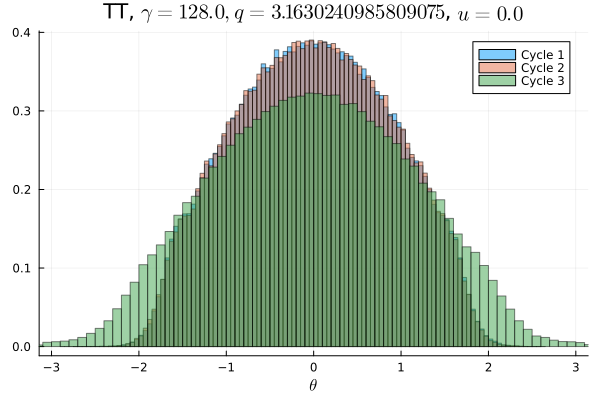

Values plotted in this chart, from the file beside it:
Cycle 1, Cycle 2, Cycle 3
0.0, 0.0, 0.0003281
0.0, 0.0, 0.0003437
0.0, 0.0, 0.0003656
3.125e-6, 0.0, 0.0003719
0.0, 0.0, 0.0004375
0.0, 0.0, 0.0005125
0.0, 3.125e-6, 0.0005531
0.0, 0.0, 0.0006812
6.25e-6, 9.375e-6, 0.000875
1.5625e-5, 6.25e-6, 0.001059
1.25e-5, 9.375e-6, 0.001337
2.8125e-5, 3.125e-6, 0.001559
1.25e-5, 2.8125e-5, 0.001959
4.375e-5, 4.375e-5, 0.002628
6.5625e-5, 7.8125e-5, 0.003272
0.0001469, 0.0001187, 0.003909
0.0003062, 0.0002781, 0.004534
0.0004531, 0.0004969, 0.005194
0.0008625, 0.0008781, 0.006147
0.001403, 0.001647, 0.006906
0.0022, 0.002456, 0.007437
0.003606, 0.003744, 0.007859
0.005309, 0.005378, 0.008222
0.007522, 0.007206, 0.009072
0.008978, 0.008841, 0.009816
0.01007, 0.009888, 0.01067
0.01063, 0.01047, 0.01131
0.01089, 0.01061, 0.01153
0.01172, 0.01159, 0.01213
0.01332, 0.01366, 0.01286
0.01463, 0.01472, 0.01385
0.0151, 0.01473, 0.01413
0.01566, 0.01567, 0.0148
0.01665, 0.01683, 0.01529
0.01781, 0.01806, 0.01593
0.01845, 0.01828, 0.01652
0.019, 0.01917, 0.01705
0.01979, 0.0202, 0.01711
0.02051, 0.02033, 0.0179
0.02097, 0.02084, 0.01826
0.02208, 0.02208, 0.01855
0.0224, 0.02224, 0.01875
0.02247, 0.02258, 0.01945
0.02322, 0.02324, 0.01902
0.02301, 0.02306, 0.0197
0.02431, 0.02347, 0.02015
0.02369, 0.02424, 0.0198
0.02429, 0.02398, 0.01995
0.02387, 0.02434, 0.0202
0.02446, 0.02469, 0.02035
0.02412, 0.024, 0.02013
0.02446, 0.02454, 0.02029
0.02401, 0.02393, 0.02002
0.02403, 0.02423, 0.02007
0.02355, 0.02368, 0.02001
0.02341, 0.02308, 0.01952
0.02312, 0.0231, 0.0193
0.02295, 0.0226, 0.01935
0.02188, 0.02215, 0.01885
0.02222, 0.02152, 0.01845
... 40 more rows
